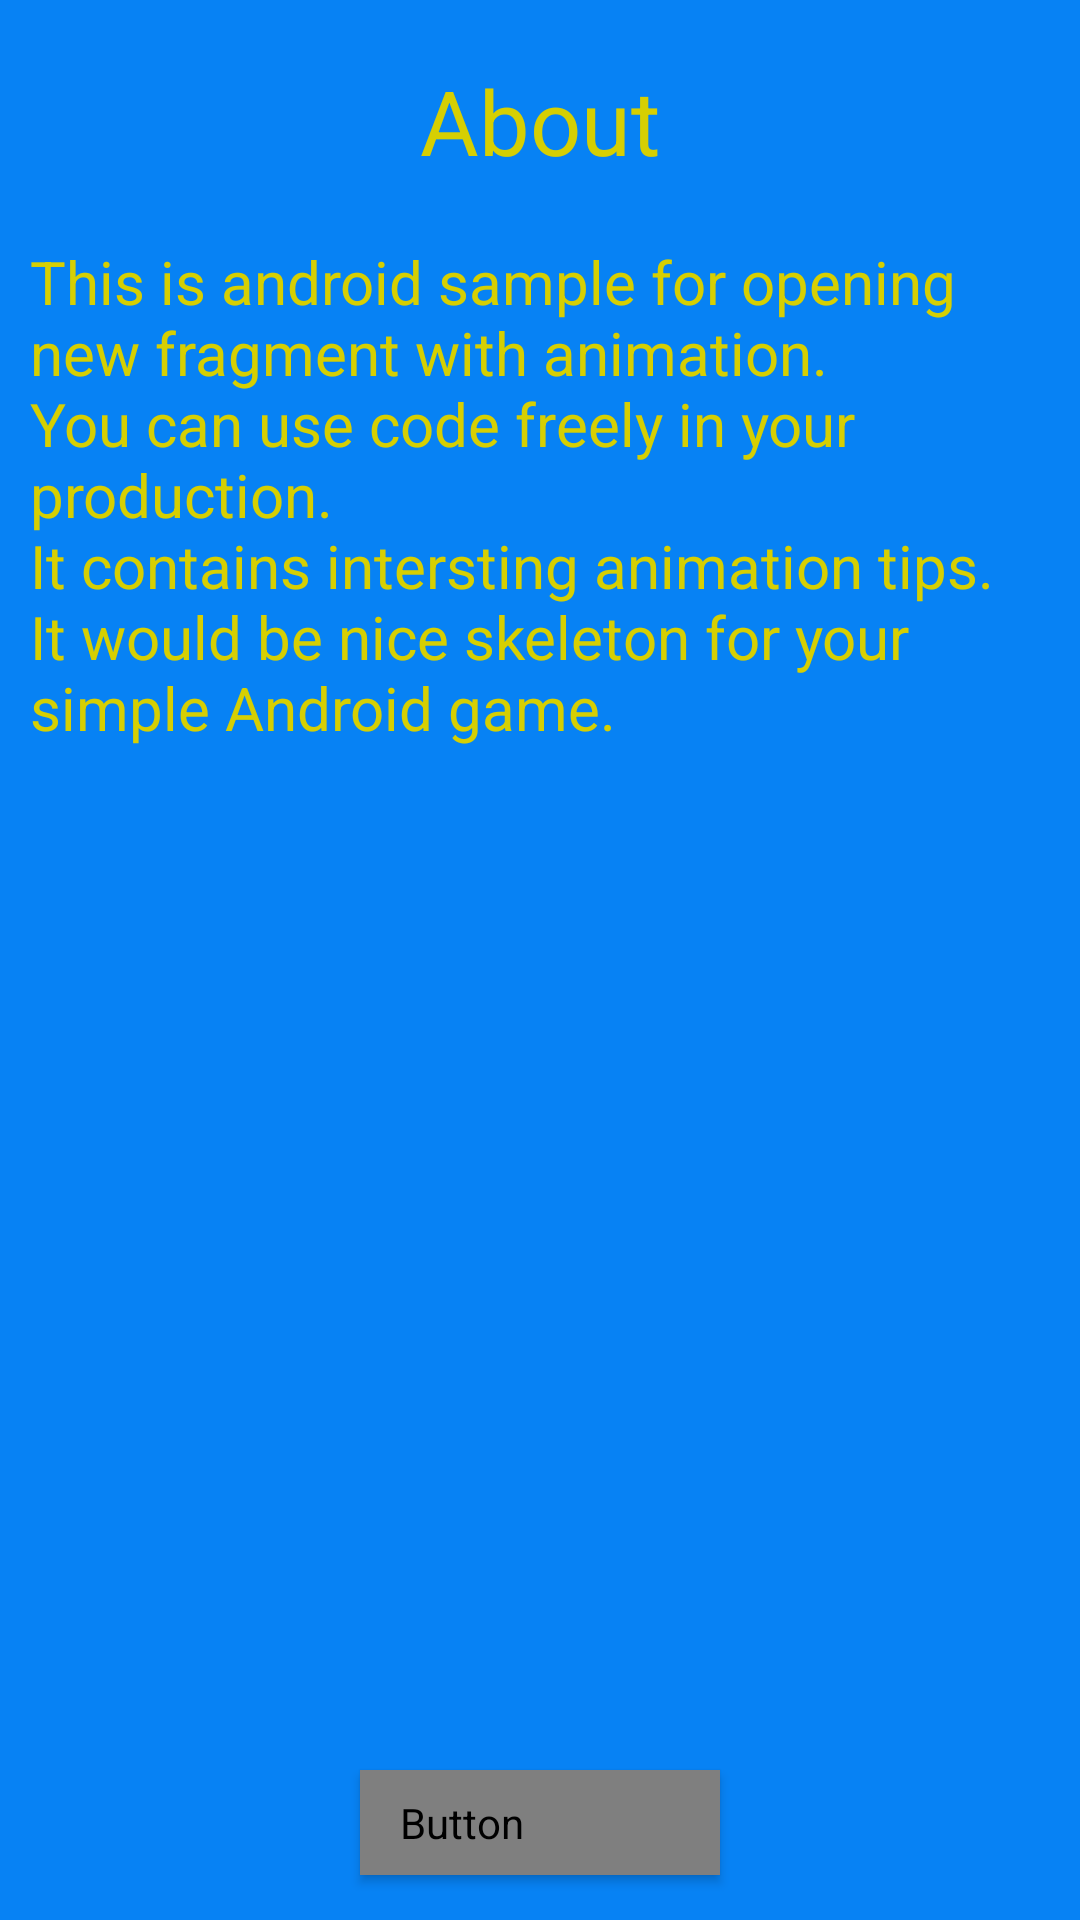

Android layout source for this screen:
<!-- AndroidManifest.xml: application theme AppTheme -->
<!-- res/layout/fragment_about.xml -->
<?xml version="1.0" encoding="utf-8"?>
<LinearLayout xmlns:android="http://schemas.android.com/apk/res/android"
    android:layout_width="match_parent"
    android:layout_height="match_parent"
    android:background="@color/theme_background_color"
    android:clipChildren="false"
    android:clipToPadding="false"
    android:orientation="vertical"
    android:paddingRight="10dp"
    android:paddingLeft="10dp"
    android:paddingTop="10dp"
    android:paddingBottom="10dp">


    <TextView
        android:layout_width="match_parent"
        android:layout_height="wrap_content"
        android:gravity="center"
        android:text="@string/txt_about_title"
        android:textSize="30sp"
        android:textColor="@color/main_txt_color"
        android:paddingBottom="20dp"
        android:paddingTop="10dp"/>
    <TextView
        android:id="@+id/tvInfo"
        android:layout_width="match_parent"
        android:layout_height="0dp"
        android:layout_weight="1"
        android:gravity="left"
        android:text="@string/txt_about"
        android:textColor="@color/main_txt_color"
        android:textSize="20sp" />


    <LinearLayout
        android:layout_width="match_parent"
        android:layout_height="wrap_content"
        android:clipChildren="false"
        android:clipToPadding="false"
        android:gravity="center_horizontal"
        android:orientation="horizontal">


        <Button
            android:id="@+id/btnBack"
            android:layout_width="wrap_content"
            android:layout_height="wrap_content"
            android:text="@string/btn_back"
            android:textSize="17sp"
            style="@style/MAHBtnStyle"/>

    </LinearLayout>

</LinearLayout>
<!-- resources referenced by this layout -->
<resources>
  <color name="main_txt_color">#d6cf02</color>
  <color name="theme_background_color">#0782f4</color>
  <string name="btn_back">Back</string>
  <string name="txt_about"> This is android sample for opening new fragment with animation.
          \nYou can use code freely in your production.
          \nIt contains intersting animation tips.
          \nIt would be nice skeleton for your simple Android game.
      </string>
  <string name="txt_about_title">About</string>
  <style name="MAHBtnStyle" parent="MAHBtnBaseStyle">
          <item name="android:background">@drawable/mah_btn_background_selector</item>
          <item name="android:textColor">@drawable/mah_btn_text_selector</item>
      </style>
  <style name="AppTheme" parent="AppBaseTheme">
          
         <item name="android:textAllCaps">false</item>
      </style>
  <style name="MAHBtnBaseStyle" parent="Widget.AppCompat.Button">
          <item name="android:gravity">center</item>
          <item name="android:paddingTop">8dp</item>
          <item name="android:paddingLeft">13dp</item>
          <item name="android:paddingRight">13dp</item>
          <item name="android:paddingBottom">8dp</item>
          <item name="android:minHeight">0dp</item>
          <item name="android:minWidth">120dp</item>
          <item name="android:layout_marginRight">5dp</item>
          <item name="android:layout_marginLeft">5dp</item>
          <item name="android:layout_marginTop">5dp</item>
          <item name="android:layout_marginBottom">5dp</item>
          <item name="android:textSize">16sp</item>
          <item name="android:textAllCaps">true</item>
  
      </style>
  <!-- drawable mah_btn_background_selector (drawable) -->
  <?xml version="1.0" encoding="utf-8"?>
  <selector xmlns:android="http://schemas.android.com/apk/res/android" android:enterFadeDuration="70" android:exitFadeDuration="70">
  
  <item android:state_pressed="true" android:drawable="@drawable/mah_btn_main_pressed_state" />
  <item android:state_selected="true" android:drawable="@drawable/mah_btn_main_pressed_state"  />
  <item android:state_focused="true" android:drawable="@drawable/mah_btn_main_pressed_state"  />
  <item android:drawable="@drawable/mah_btn_main_state"  />
  
  </selector>
  <style name="AppBaseTheme" parent="Theme.AppCompat.Light.NoActionBar">
                               
          
          <item name="colorPrimary">@color/colorPrimary</item>
   
          
          <item name="colorPrimaryDark">@color/colorPrimaryDark</item>
   
          
          <item name="colorAccent">@color/colorAccent</item>
   
          
               
          <item name="android:windowNoTitle">true</item>
          <item name="windowActionBar">false</item>
                 
          
       	<item name="android:windowBackground">@color/theme_background_color</item>
      </style>
  <!-- drawable mah_btn_main_pressed_state (drawable) -->
  <?xml version="1.0" encoding="utf-8"?>
  <shape xmlns:android="http://schemas.android.com/apk/res/android"
      android:shape="rectangle" >
      <corners android:radius="2dp" />
      <stroke android:color="@color/btn_stroke_color" android:width="3dp" />
      <solid android:color="@color/btn_background_pressed_color" />
  
  </shape>
  <!-- drawable mah_btn_main_state (drawable) -->
  <?xml version="1.0" encoding="utf-8"?>
  <shape xmlns:android="http://schemas.android.com/apk/res/android"
      android:shape="rectangle" >
      <corners android:radius="2dp" />
      <stroke android:color="@color/btn_stroke_color" android:width="3dp" />
      <solid android:color="@color/btn_background_simple_color" />
  
  </shape>
  <color name="colorPrimary">#0782f4</color>
  <color name="colorPrimaryDark">#0773d8</color>
  <color name="colorAccent">#FFFFFF</color>
  <color name="btn_stroke_color">#f6f7f8</color>
  <color name="btn_background_pressed_color">#4cb0f6</color>
  <color name="btn_background_simple_color">#0e73ba</color>
</resources>
